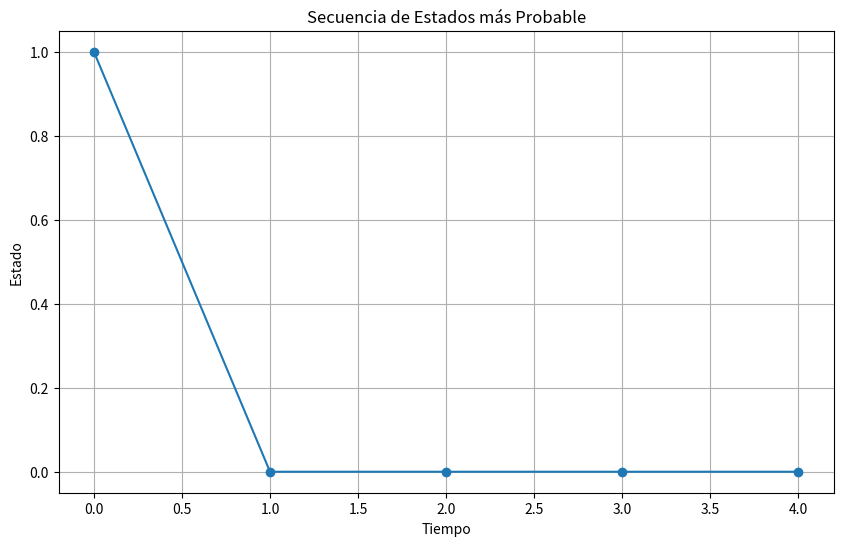

Generate this figure with matplotlib:
""" [redacted]
Probabilidad (Incertidumbre)---> Razon. Probabil. en el Tiempo---> Modelos Ocultos de Markov

Este script implementa un modelo oculto de Markov (HMM) y utiliza el algoritmo de Viterbi para encontrar 
la secuencia de estados más probable dados una matriz de transición, una matriz de emisión y una secuencia
de observaciones. Luego, visualiza la secuencia de estados más probable en un gráfico."""

import numpy as np
import matplotlib.pyplot as plt

# Definición del modelo de cadena de Markov oculta (HMM)
class HiddenMarkovModel:
    def __init__(self, transition_matrix, emission_matrix, initial_probabilities):
        self.transition_matrix = transition_matrix
        self.emission_matrix = emission_matrix
        self.initial_probabilities = initial_probabilities
        self.num_states = transition_matrix.shape[0]
        self.num_observations = emission_matrix.shape[1]
    
    # Algoritmo de Viterbi para encontrar la secuencia de estados más probable
    def viterbi(self, observations):
        num_observations = len(observations)
        viterbi_matrix = np.zeros((self.num_states, num_observations))
        backtrack_matrix = np.zeros((self.num_states, num_observations), dtype=int)
        
        # Paso de inicialización
        viterbi_matrix[:, 0] = self.initial_probabilities * self.emission_matrix[:, observations[0]]
        
        # Paso de recursión
        for t in range(1, num_observations):
            for s in range(self.num_states):
                temp_scores = viterbi_matrix[:, t-1] * self.transition_matrix[:, s] * self.emission_matrix[s, observations[t]]
                viterbi_matrix[s, t] = np.max(temp_scores)
                backtrack_matrix[s, t] = np.argmax(temp_scores)
        
        # Paso final
        best_path_prob = np.max(viterbi_matrix[:, -1])
        best_path = [np.argmax(viterbi_matrix[:, -1])]
        for t in range(num_observations-1, 0, -1):
            best_path.append(backtrack_matrix[best_path[-1], t])
        best_path.reverse()
        
        return best_path, best_path_prob

# Definición de los parámetros del modelo HMM
transition_matrix = np.array([[0.7, 0.3],
                              [0.4, 0.6]])

emission_matrix = np.array([[0.2, 0.4, 0.4],
                             [0.5, 0.4, 0.1]])

initial_probabilities = np.array([0.5, 0.5])

# Definición de las observaciones
observations = [0, 1, 2, 0, 2]

# Creación del modelo HMM
hmm = HiddenMarkovModel(transition_matrix, emission_matrix, initial_probabilities)

# Aplicar el algoritmo de Viterbi para encontrar la secuencia de estados más probable
best_path, best_path_prob = hmm.viterbi(observations)

# Visualizar los resultados
print("Secuencia de estados más probable:", best_path)
print("Probabilidad de la secuencia de estados más probable:", best_path_prob)

# Visualizar la secuencia de estados más probable en un gráfico
plt.figure(figsize=(10, 6))
plt.plot(best_path, marker='o')
plt.title('Secuencia de Estados más Probable')
plt.xlabel('Tiempo')
plt.ylabel('Estado')
plt.grid(True)
plt.show()
